Photos from the image-classification dataset "data" in the GitHub repository bhavesh0706/TB-Screen-AI. Its 2 classes are: normal, tuberculosis.

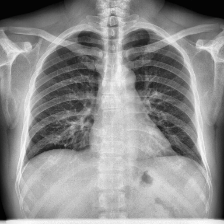
Label: normal

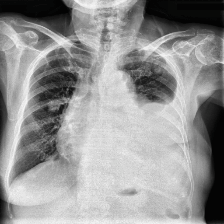
Label: tuberculosis

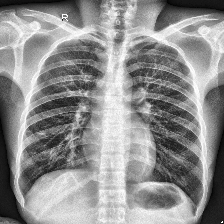
Label: tuberculosis

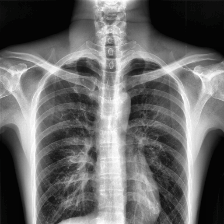
Label: normal

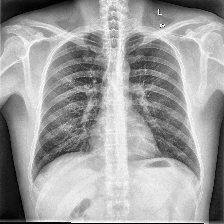
Label: normal

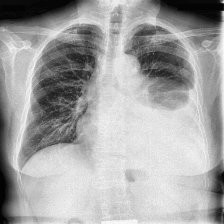
Label: tuberculosis
